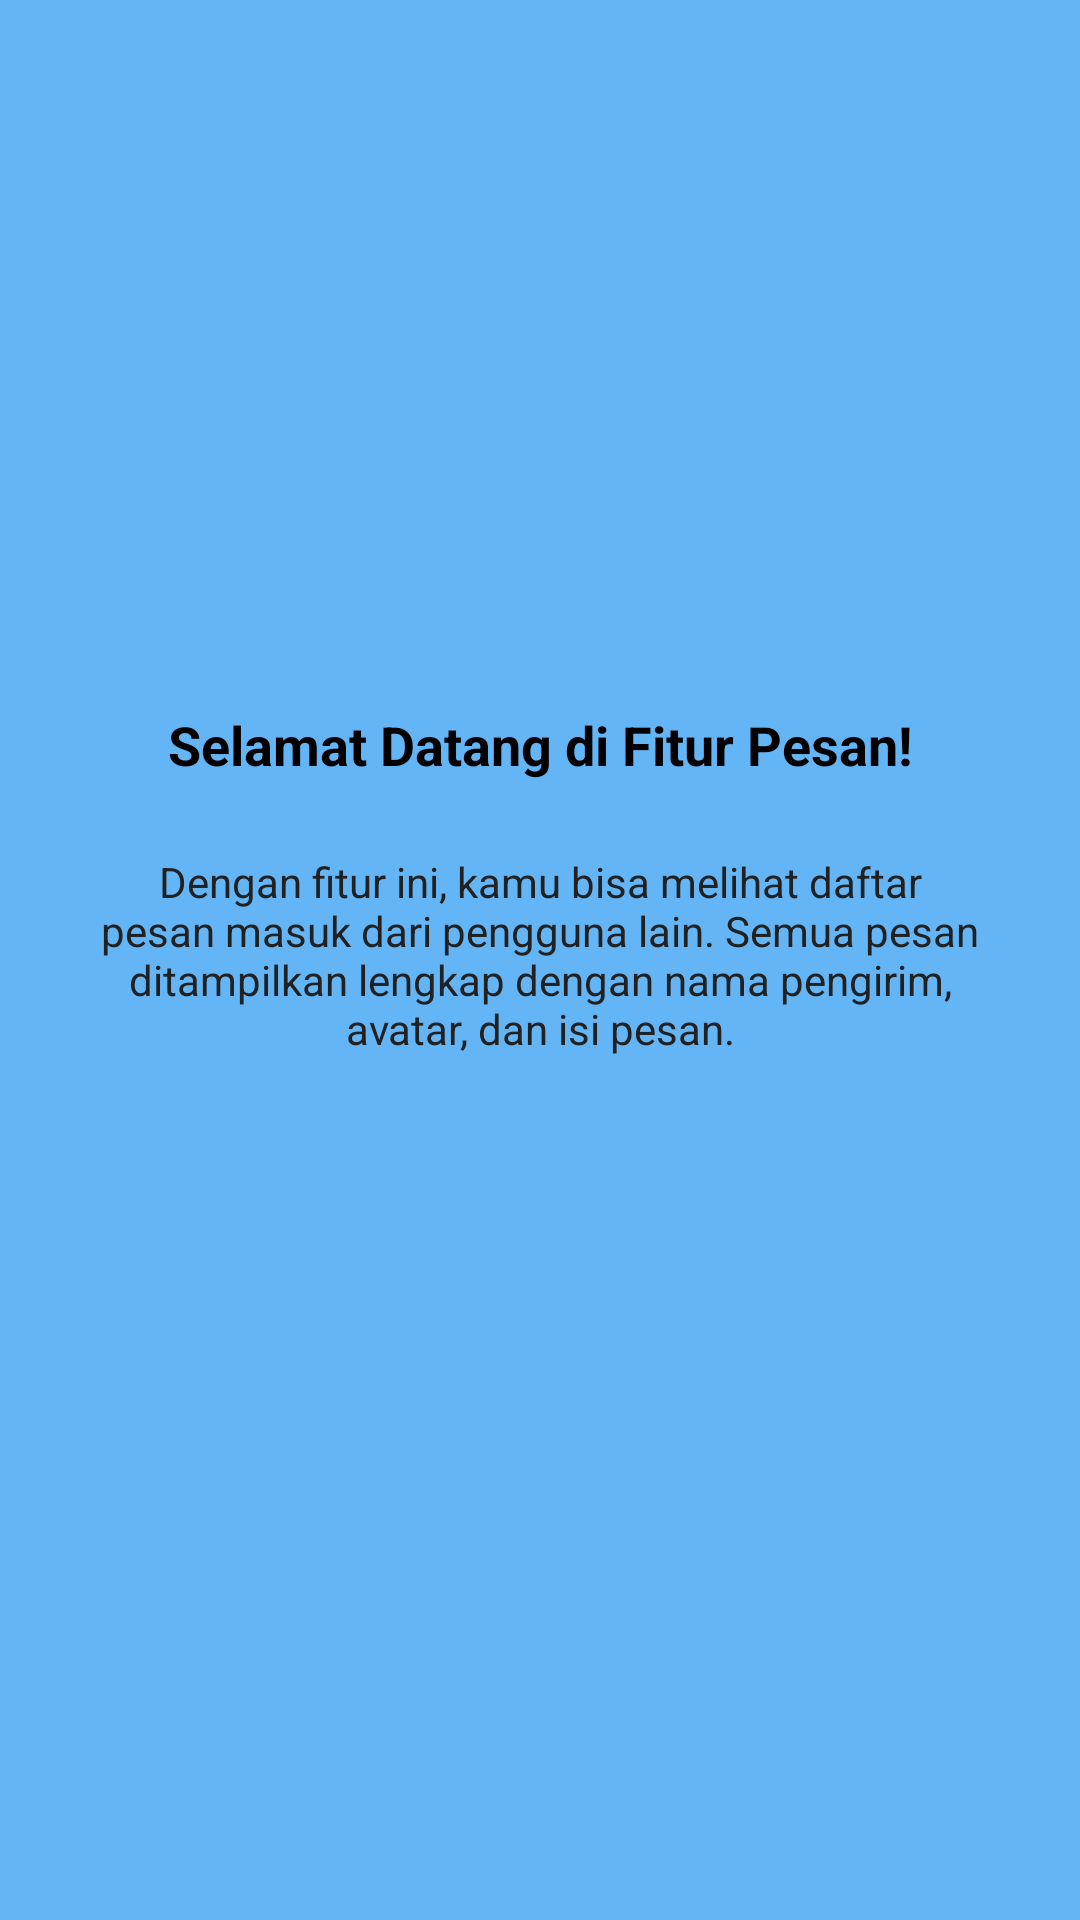

This screen was rendered from an Android layout file. Write that file and the resources it references.
<!-- AndroidManifest.xml: application theme Theme.Rizky3TIB -->
<!-- res/layout/fragment_tutorial1.xml -->
<?xml version="1.0" encoding="utf-8"?>
<androidx.constraintlayout.widget.ConstraintLayout xmlns:android="http://schemas.android.com/apk/res/android"
    xmlns:app="http://schemas.android.com/apk/res-auto"
    android:layout_width="match_parent"
    android:layout_height="match_parent"
    android:background="#64B5F6"
    android:padding="24dp">

    <ImageView
        android:id="@+id/ivLogo1"
        android:layout_width="80dp"
        android:layout_height="80dp"
        android:layout_marginTop="100dp"
        android:contentDescription="Logo"
        android:src="@mipmap/ic_launcher_round"
        app:layout_constraintEnd_toEndOf="parent"
        app:layout_constraintStart_toStartOf="parent"
        app:layout_constraintTop_toTopOf="parent" />

    <TextView
        android:id="@+id/tvTitle1"
        android:layout_width="0dp"
        android:layout_height="wrap_content"
        android:layout_marginTop="32dp"
        android:gravity="center"
        android:text="Selamat Datang di Fitur Pesan!"
        android:textColor="@android:color/black"
        android:textSize="18sp"
        android:textStyle="bold"
        app:layout_constraintEnd_toEndOf="parent"
        app:layout_constraintStart_toStartOf="parent"
        app:layout_constraintTop_toBottomOf="@id/ivLogo1" />

    <TextView
        android:id="@+id/tvDesc1"
        android:layout_width="0dp"
        android:layout_height="wrap_content"
        android:layout_marginTop="24dp"
        android:gravity="center"
        android:text="Dengan fitur ini, kamu bisa melihat daftar pesan masuk dari pengguna lain. Semua pesan ditampilkan lengkap dengan nama pengirim, avatar, dan isi pesan."
        android:textColor="#212121"
        android:textSize="14sp"
        app:layout_constraintEnd_toEndOf="parent"
        app:layout_constraintStart_toStartOf="parent"
        app:layout_constraintTop_toBottomOf="@id/tvTitle1" />

</androidx.constraintlayout.widget.ConstraintLayout>
<!-- resources referenced by this layout -->
<resources>
  <style name="Theme.Rizky3TIB" parent="Base.Theme.Rizky3TIB" />
  <style name="Base.Theme.Rizky3TIB" parent="Theme.Material3.DayNight.NoActionBar">
          
          
      </style>
</resources>
